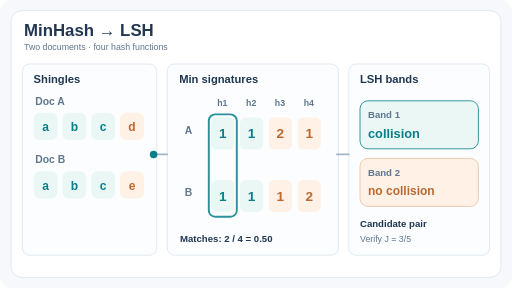
t = 0.00 s
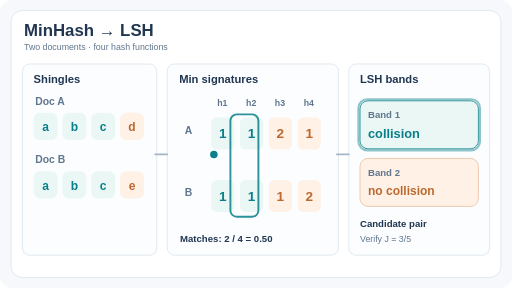
t = 1.50 s
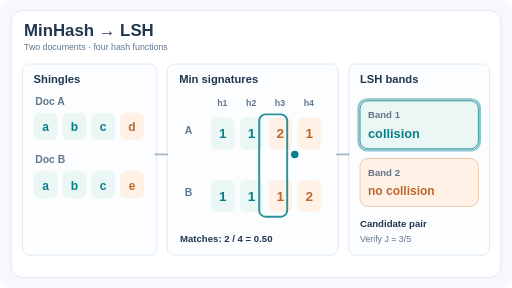
t = 3.50 s
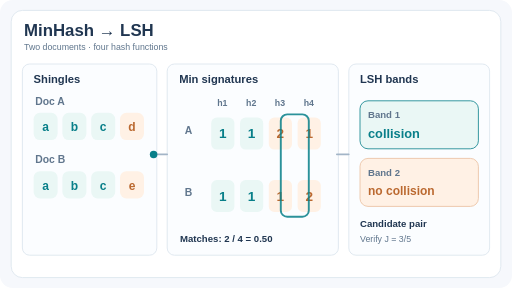
t = 5.00 s
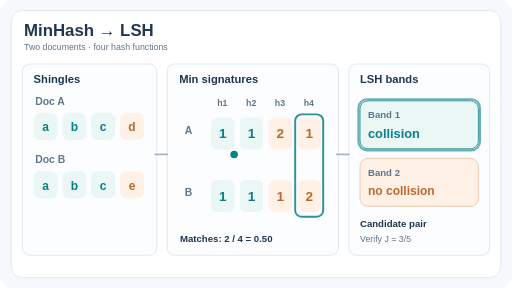
t = 7.00 s
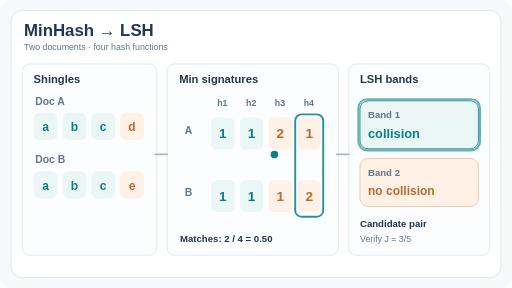
t = 8.00 s

The animated SVG that drew these frames (rendered in a browser with its animation timeline set to each time). Animation: 3 SMIL elements (animate=2,animateMotion=1); one cycle of 10.00 s, repeats indefinitely.

<svg xmlns="http://www.w3.org/2000/svg" viewBox="0 0 640 360" role="img" aria-labelledby="title desc"><title id="title">MinHash signature collisions and LSH bands</title><desc id="desc">Toy example: two sets overlap in three of five shingles. Four sampled minhash positions match in two positions, with one LSH band collision. A moving scan indicates signature generation; values are not measured corpus data.</desc><style>@media (prefers-reduced-motion: reduce){.motion{display:none}}</style><rect x="0" y="0" width="640" height="360" rx="16" fill="#f6f8fc" stroke="none" /><rect x="14" y="13" width="612" height="334" rx="14" fill="#fff" stroke="#dae4ed" /><text x="30" y="45" font-size="21" font-weight="700" fill="#203651" text-anchor="start" font-family="Arial,Helvetica,sans-serif">MinHash → LSH</text><text x="30" y="63" font-size="11" font-weight="500" fill="#60768d" text-anchor="start" font-family="Arial,Helvetica,sans-serif">Two documents · four hash functions</text><rect x="28" y="80" width="168" height="239" rx="9" fill="#fbfdff" stroke="#dae4ed" /><rect x="209" y="80" width="214" height="239" rx="9" fill="#fbfdff" stroke="#dae4ed" /><rect x="436" y="80" width="176" height="239" rx="9" fill="#fbfdff" stroke="#dae4ed" /><text x="42" y="104" font-size="14" font-weight="700" fill="#203651" text-anchor="start" font-family="Arial,Helvetica,sans-serif">Shingles</text><text x="224" y="104" font-size="14" font-weight="700" fill="#203651" text-anchor="start" font-family="Arial,Helvetica,sans-serif">Min signatures</text><text x="450" y="104" font-size="14" font-weight="700" fill="#203651" text-anchor="start" font-family="Arial,Helvetica,sans-serif">LSH bands</text><text x="44" y="131" font-size="13" font-weight="600" fill="#60768d" text-anchor="start" font-family="Arial,Helvetica,sans-serif">Doc A</text><rect x="42" y="141" width="30" height="34" rx="8" fill="#eaf7f5" stroke="none" /><text x="57" y="164" font-size="15" font-weight="700" fill="#087f89" text-anchor="middle" font-family="Arial,Helvetica,sans-serif">a</text><rect x="78" y="141" width="30" height="34" rx="8" fill="#eaf7f5" stroke="none" /><text x="93" y="164" font-size="15" font-weight="700" fill="#087f89" text-anchor="middle" font-family="Arial,Helvetica,sans-serif">b</text><rect x="114" y="141" width="30" height="34" rx="8" fill="#eaf7f5" stroke="none" /><text x="129" y="164" font-size="15" font-weight="700" fill="#087f89" text-anchor="middle" font-family="Arial,Helvetica,sans-serif">c</text><rect x="150" y="141" width="30" height="34" rx="8" fill="#fff1e5" stroke="none" /><text x="165" y="164" font-size="15" font-weight="700" fill="#bb6930" text-anchor="middle" font-family="Arial,Helvetica,sans-serif">d</text><text x="44" y="204" font-size="13" font-weight="600" fill="#60768d" text-anchor="start" font-family="Arial,Helvetica,sans-serif">Doc B</text><rect x="42" y="214" width="30" height="34" rx="8" fill="#eaf7f5" stroke="none" /><text x="57" y="237" font-size="15" font-weight="700" fill="#087f89" text-anchor="middle" font-family="Arial,Helvetica,sans-serif">a</text><rect x="78" y="214" width="30" height="34" rx="8" fill="#eaf7f5" stroke="none" /><text x="93" y="237" font-size="15" font-weight="700" fill="#087f89" text-anchor="middle" font-family="Arial,Helvetica,sans-serif">b</text><rect x="114" y="214" width="30" height="34" rx="8" fill="#eaf7f5" stroke="none" /><text x="129" y="237" font-size="15" font-weight="700" fill="#087f89" text-anchor="middle" font-family="Arial,Helvetica,sans-serif">c</text><rect x="150" y="214" width="30" height="34" rx="8" fill="#fff1e5" stroke="none" /><text x="165" y="237" font-size="15" font-weight="700" fill="#bb6930" text-anchor="middle" font-family="Arial,Helvetica,sans-serif">e</text><text x="278" y="132" font-size="11" font-weight="600" fill="#60768d" text-anchor="middle" font-family="Arial,Helvetica,sans-serif">h1</text><rect x="264" y="147" width="29" height="40" rx="7" fill="#eaf7f5" stroke="none" /><text x="278.5" y="173" font-size="17" font-weight="700" fill="#087f89" text-anchor="middle" font-family="Arial,Helvetica,sans-serif">1</text><rect x="264" y="225" width="29" height="40" rx="7" fill="#eaf7f5" stroke="none" /><text x="278.5" y="251" font-size="17" font-weight="700" fill="#087f89" text-anchor="middle" font-family="Arial,Helvetica,sans-serif">1</text><text x="314" y="132" font-size="11" font-weight="600" fill="#60768d" text-anchor="middle" font-family="Arial,Helvetica,sans-serif">h2</text><rect x="300" y="147" width="29" height="40" rx="7" fill="#eaf7f5" stroke="none" /><text x="314.5" y="173" font-size="17" font-weight="700" fill="#087f89" text-anchor="middle" font-family="Arial,Helvetica,sans-serif">1</text><rect x="300" y="225" width="29" height="40" rx="7" fill="#eaf7f5" stroke="none" /><text x="314.5" y="251" font-size="17" font-weight="700" fill="#087f89" text-anchor="middle" font-family="Arial,Helvetica,sans-serif">1</text><text x="350" y="132" font-size="11" font-weight="600" fill="#60768d" text-anchor="middle" font-family="Arial,Helvetica,sans-serif">h3</text><rect x="336" y="147" width="29" height="40" rx="7" fill="#fff1e5" stroke="none" /><text x="350.5" y="173" font-size="17" font-weight="700" fill="#bb6930" text-anchor="middle" font-family="Arial,Helvetica,sans-serif">2</text><rect x="336" y="225" width="29" height="40" rx="7" fill="#fff1e5" stroke="none" /><text x="350.5" y="251" font-size="17" font-weight="700" fill="#bb6930" text-anchor="middle" font-family="Arial,Helvetica,sans-serif">1</text><text x="386" y="132" font-size="11" font-weight="600" fill="#60768d" text-anchor="middle" font-family="Arial,Helvetica,sans-serif">h4</text><rect x="372" y="147" width="29" height="40" rx="7" fill="#fff1e5" stroke="none" /><text x="386.5" y="173" font-size="17" font-weight="700" fill="#bb6930" text-anchor="middle" font-family="Arial,Helvetica,sans-serif">1</text><rect x="372" y="225" width="29" height="40" rx="7" fill="#fff1e5" stroke="none" /><text x="386.5" y="251" font-size="17" font-weight="700" fill="#bb6930" text-anchor="middle" font-family="Arial,Helvetica,sans-serif">2</text><text x="231" y="167" font-size="13" font-weight="700" fill="#60768d" text-anchor="start" font-family="Arial,Helvetica,sans-serif">A</text><text x="231" y="245" font-size="13" font-weight="700" fill="#60768d" text-anchor="start" font-family="Arial,Helvetica,sans-serif">B</text><text x="225" y="303" font-size="12" font-weight="700" fill="#203651" text-anchor="start" font-family="Arial,Helvetica,sans-serif">Matches: 2 / 4 = 0.50</text><rect x="450" y="126" width="148" height="60" rx="10" fill="#eaf7f5" stroke="#087f89" /><text x="460" y="148" font-size="12" font-weight="600" fill="#60768d" text-anchor="start" font-family="Arial,Helvetica,sans-serif">Band 1</text><text x="460" y="172" font-size="16" font-weight="700" fill="#087f89" text-anchor="start" font-family="Arial,Helvetica,sans-serif">collision</text><rect x="450" y="198" width="148" height="60" rx="10" fill="#fff1e5" stroke="#eabf9f" /><text x="460" y="220" font-size="12" font-weight="600" fill="#60768d" text-anchor="start" font-family="Arial,Helvetica,sans-serif">Band 2</text><text x="460" y="244" font-size="15" font-weight="700" fill="#bb6930" text-anchor="start" font-family="Arial,Helvetica,sans-serif">no collision</text><text x="450" y="284" font-size="12" font-weight="700" fill="#203651" text-anchor="start" font-family="Arial,Helvetica,sans-serif">Candidate pair</text><text x="450" y="302" font-size="11" font-weight="500" fill="#60768d" text-anchor="start" font-family="Arial,Helvetica,sans-serif">Verify J = 3/5</text><path d="M194 193 L209 193" fill="none" stroke="#a3b5c7" stroke-width="2" stroke-linecap="round" /><path d="M421 193 L436 193" fill="none" stroke="#a3b5c7" stroke-width="2" stroke-linecap="round" /><g class="motion"><rect x="261" y="143" width="35" height="128" rx="8" fill="none" stroke="#087f89" stroke-width="2.4" opacity="0.85"><animate attributeName="x" values="261;297;333;369;369" keyTimes="0;0.2;0.4;0.6;1" dur="10s" repeatCount="indefinite" /></rect><circle r="4.7" fill="#087f89"><animateMotion path="M192 193 C202 193 210 193 219 193 C263 193 352 193 422 193 C427 193 433 193 444 193" dur="5s" repeatCount="indefinite" /></circle><rect x="448" y="124" width="152" height="64" rx="11" fill="none" stroke="#087f89" stroke-width="2.6" opacity="0"><animate attributeName="opacity" values="0;0.75;0" dur="5s" repeatCount="indefinite" /></rect></g></svg>
